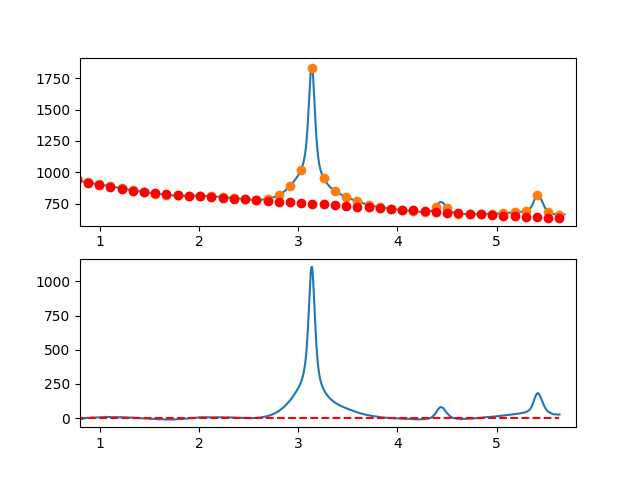

Values plotted in this chart, from the file beside it:
7.660095065371018697e-01, -7.401306776187652758e+00
7.716692588143090337e-01, -6.521922955893387552e+00
7.773290110915161977e-01, -5.741232417238279595e+00
7.829887633687233617e-01, -5.370916799214228377e+00
7.886485156459305257e-01, -4.142657740812637712e+00
7.943082679231376897e-01, -4.421136881025859111e+00
7.999680202003448537e-01, -3.510035858844730683e+00
8.056277724775520177e-01, -5.875036313261603027e+00
8.112875247547591817e-01, -5.000819883267922705e+00
8.169472770319663457e-01, -6.907068207855559194e+00
8.226070293091735097e-01, -5.864462926016130950e+00
8.282667815863807848e-01, -3.607685676741084535e+00
8.339265338635878377e-01, -1.348418099022410388e+00
8.395862861407951128e-01, -1.009341831851656934e+00
8.452460384180022768e-01, 4.908614857793054398e-01
8.509057906952094408e-01, 8.905102148788728300e-01
8.565655429724164938e-01, -1.066077283544586862e+00
8.622252952496237688e-01, 2.714173515174707063e-01
8.678850475268309328e-01, 1.597312481073117851e+00
8.735447998040380968e-01, 3.930926466130472363e+00
8.792045520812451498e-01, 2.893577667697854849e+00
8.848643043584524248e-01, 2.320584446783982457e+00
8.905240566356595888e-01, 2.613265164396693763e+00
8.961838089128667528e-01, 3.326938181544619511e+00
9.018435611900738058e-01, 2.782921859236012097e+00
9.075033134672810808e-01, 2.997534558479060252e+00
9.131630657444882448e-01, 4.278094640282120054e+00
9.188228180216954089e-01, 5.524920465653622159e+00
9.244825702989024618e-01, 6.632330395601684359e+00
9.301423225761097369e-01, 6.242642791134471736e+00
9.358020748533169009e-01, 5.503176013260826949e+00
9.414618271305239539e-01, 4.561248422988569473e+00
9.471215794077312289e-01, 3.516178381326085400e+00
9.527813316849383929e-01, 3.037284249281810844e+00
9.584410839621455569e-01, 4.978884387864013661e+00
9.641008362393528319e-01, 5.587297158081241832e+00
9.697605885165598849e-01, 5.946840920941212971e+00
9.754203407937670489e-01, 5.160834037452673329e+00
9.810800930709743239e-01, 5.740594868623929869e+00
9.867398453481812659e-01, 6.232441775463257727e+00
9.923995976253885409e-01, 6.871693118978441817e+00
9.980593499025957049e-01, 5.887641731123267164e+00
1.003719102179802869e+00, 6.805478327629657542e+00
1.009378854457010144e+00, 7.276368095174120754e+00
1.015038606734217197e+00, 7.269476220433830349e+00
1.020698359011424472e+00, 7.080967890085503313e+00
1.026358111288631525e+00, 7.807008290805583783e+00
1.032017863565838578e+00, 7.562762609271658221e+00
1.037677615843045853e+00, 6.641396032159605056e+00
1.043337368120253128e+00, 7.536073746147053498e+00
1.048997120397460181e+00, 9.676960937910621396e+00
1.054656872674667456e+00, 9.275222794127103043e+00
1.060316624951874509e+00, 8.514024501472817974e+00
1.065976377229081784e+00, 8.410531246625509993e+00
1.071636129506288837e+00, 8.119908216261364942e+00
1.077295881783495890e+00, 8.031320597057288069e+00
1.082955634060703165e+00, 8.653933575690530233e+00
1.088615386337910440e+00, 8.886912338837305469e+00
1.094275138615117493e+00, 8.547422073174629986e+00
1.099934890892324768e+00, 7.935627965379694615e+00
1.105594643169532043e+00, 8.223695202128737947e+00
... 809 more rows
